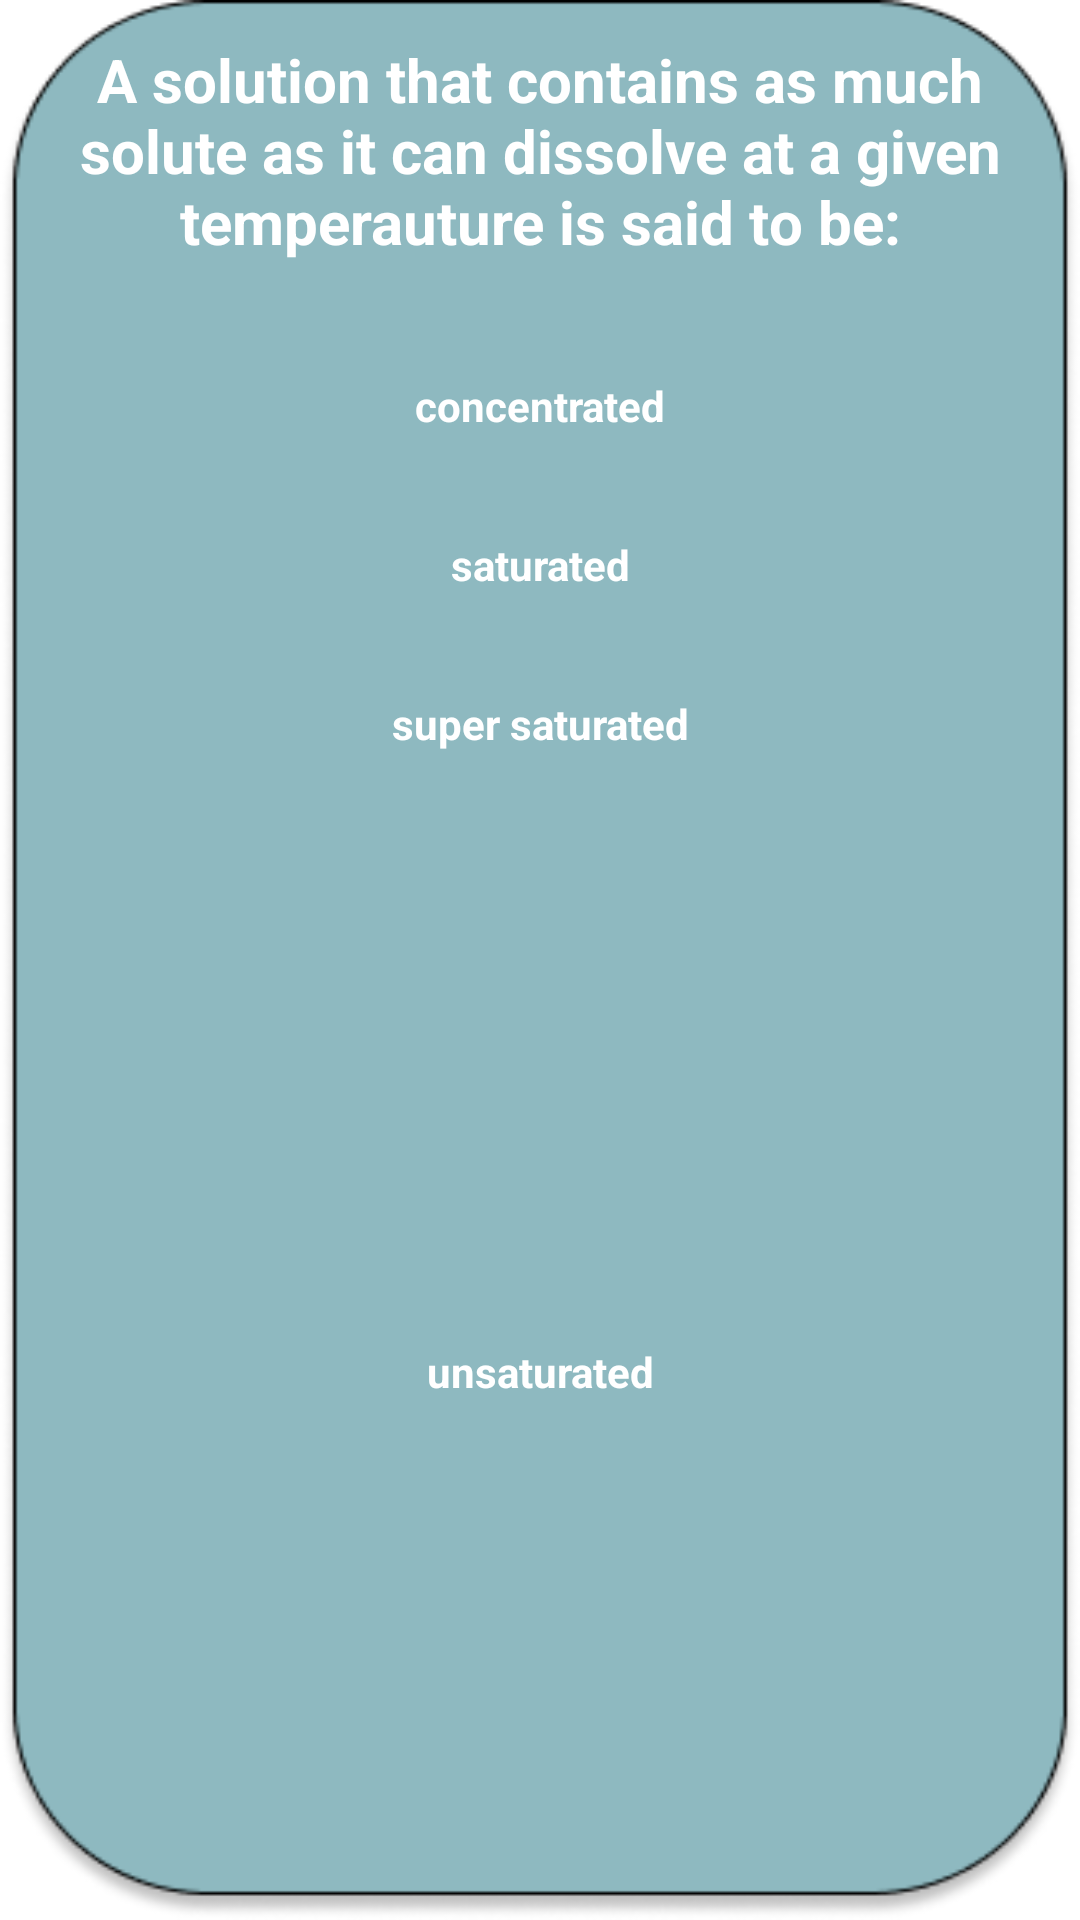

Layout XML and referenced resources for this Android screen:
<!-- AndroidManifest.xml: application theme AppTheme -->
<!-- res/layout/dialog_layout.xml -->
<androidx.constraintlayout.widget.ConstraintLayout xmlns:android="http://schemas.android.com/apk/res/android"
    xmlns:app="http://schemas.android.com/apk/res-auto"
    xmlns:tools="http://schemas.android.com/tools"
    android:background="@drawable/dialog"
    android:layout_width="match_parent"
    android:layout_height="wrap_content">

    <TextView
        android:id="@+id/question"
        android:layout_width="wrap_content"
        android:layout_height="wrap_content"
        android:layout_marginLeft="20dp"
        android:layout_marginTop="13dp"
        android:layout_marginRight="20dp"
        android:gravity="center"
        android:text="A solution that contains as much solute as it can dissolve at a given temperauture is said to be:"
        android:textColor="#FFFFFF"
        android:textSize="20sp"
        android:textStyle="bold"
        app:layout_constraintEnd_toEndOf="parent"
        app:layout_constraintStart_toStartOf="parent"
        app:layout_constraintTop_toTopOf="parent" />

    <TextView
        android:id="@+id/secondbtn"
        android:layout_width="221dp"
        android:layout_height="40dp"
        android:layout_marginTop="13dp"
        android:background="@drawable/default_option_border_bg"
        android:elevation="10dp"
        android:gravity="center"
        android:text="saturated"
        android:textAlignment="center"
        android:textColor="#FFFFFF"
        android:textStyle="bold"
        app:layout_constraintEnd_toEndOf="@+id/firstbtn"
        app:layout_constraintHorizontal_bias="0.0"
        app:layout_constraintStart_toStartOf="@+id/firstbtn"
        app:layout_constraintTop_toBottomOf="@+id/firstbtn" />

    <TextView
        android:id="@+id/firstbtn"
        android:layout_width="221dp"
        android:layout_height="40dp"
        android:layout_marginTop="28dp"
        android:background="@drawable/default_option_border_bg"
        android:gravity="center"
        android:text="concentrated"
        android:textAlignment="center"
        android:textColor="#FFFFFF"
        android:textStyle="bold"
        app:layout_constraintEnd_toEndOf="@+id/question"
        app:layout_constraintStart_toStartOf="@+id/question"
        app:layout_constraintTop_toBottomOf="@+id/question" />

    <TextView
        android:id="@+id/thridbtn"
        android:layout_width="221dp"
        android:layout_height="40dp"
        android:layout_marginTop="13dp"
        android:background="@drawable/default_option_border_bg"
        android:elevation="10dp"
        android:gravity="center"
        android:text="super saturated"
        android:textAlignment="center"
        android:textColor="#FFFFFF"
        android:textStyle="bold"
        app:layout_constraintEnd_toEndOf="@+id/secondbtn"
        app:layout_constraintHorizontal_bias="0.0"
        app:layout_constraintStart_toStartOf="@+id/secondbtn"
        app:layout_constraintTop_toBottomOf="@+id/secondbtn" />

    <TextView
        android:id="@+id/fourthbtn"
        android:layout_width="221dp"
        android:layout_height="40dp"
        android:layout_marginTop="13dp"
        android:background="@drawable/default_option_border_bg"
        android:gravity="center"
        android:text="unsaturated"
        android:textAlignment="center"
        android:textColor="#FFFFFF"
        android:textStyle="bold"
        app:layout_constraintBottom_toBottomOf="parent"
        app:layout_constraintEnd_toEndOf="@+id/thridbtn"
        app:layout_constraintHorizontal_bias="0.0"
        app:layout_constraintStart_toStartOf="@+id/thridbtn"
        app:layout_constraintTop_toBottomOf="@+id/thridbtn" />


</androidx.constraintlayout.widget.ConstraintLayout>
<!-- resources referenced by this layout -->
<resources>
  <!-- drawable dialog: png bitmap (drawable-v24, 13783 bytes) -->
  <style name="AppTheme" parent="Theme.AppCompat.Light.NoActionBar">
          
          <item name="android:forceDarkAllowed">false</item>
      </style>
</resources>
